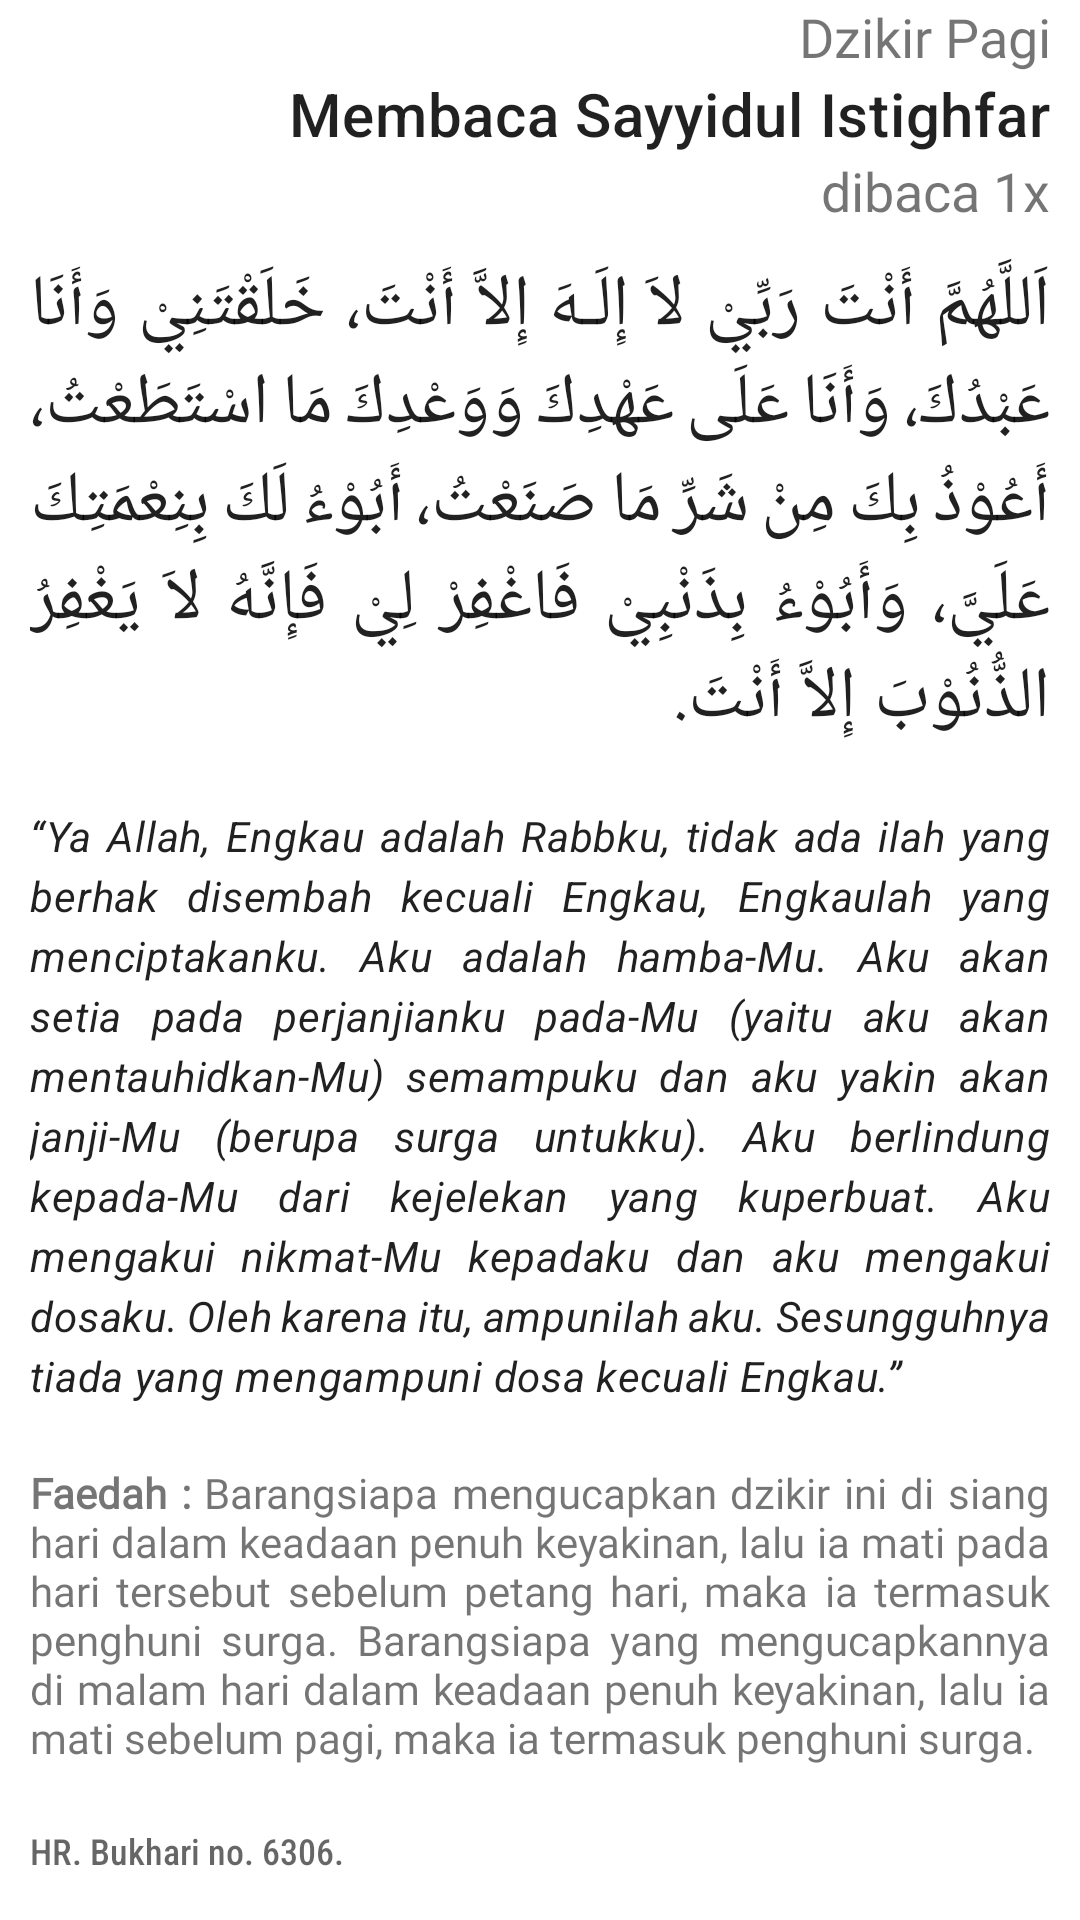

Layout XML and referenced resources for this Android screen:
<!-- AndroidManifest.xml: application theme Theme.MyDzikir -->
<!-- res/layout/fragment_g__sayyidul__istighfar_.xml -->
<?xml version="1.0" encoding="utf-8"?>
<FrameLayout xmlns:android="http://schemas.android.com/apk/res/android"
    xmlns:tools="http://schemas.android.com/tools"
    android:layout_width="match_parent"
    android:layout_height="match_parent"
    tools:context=".dzikir_pagi.G_Sayyidul_Istighfar_Fragment">

    <androidx.core.widget.NestedScrollView
        android:layout_width="match_parent"
        android:layout_height="match_parent">

        <LinearLayout
            android:layout_width="match_parent"
            android:layout_height="match_parent"
            android:orientation="vertical">

            <TextView
                android:layout_width="match_parent"
                android:layout_height="wrap_content"
                android:layout_marginRight="10dp"
                android:fontFamily="@font/poppins_regular"
                android:gravity="end"
                android:text="@string/dzikir_pagi"
                android:textSize="18sp" />

            <TextView
                style="@style/TextAppearance.MaterialComponents.Headline6"
                android:layout_width="match_parent"
                android:layout_height="wrap_content"
                android:layout_marginRight="10dp"
                android:fontFamily="@font/poppins_semi_bold"
                android:gravity="end"
                android:text="Membaca Sayyidul Istighfar" />

            <TextView
                android:layout_width="match_parent"
                android:layout_height="wrap_content"
                android:layout_marginRight="10dp"
                android:fontFamily="@font/poppins_regular"
                android:gravity="end"
                android:text="dibaca 1x"
                android:textSize="18sp" />

            <TextView
                style="@style/TextAppearance.MaterialComponents.Headline5"
                android:layout_width="match_parent"
                android:layout_height="wrap_content"
                android:layout_margin="10dp"
                android:justificationMode="inter_word"
                android:text="@string/doa_sayyidul_istighfar" />

            <TextView
                style="@style/TextAppearance.Material3.BodyMedium"
                android:layout_width="match_parent"
                android:layout_height="wrap_content"
                android:layout_margin="10dp"
                android:fontFamily="@font/poppins_semi_bold"
                android:justificationMode="inter_word"
                android:text="@string/arti_doa_sayyidul_istghfar"
                android:textStyle="italic" />

            <TextView
                android:layout_width="match_parent"
                android:layout_height="wrap_content"
                android:layout_margin="10dp"
                android:fontFamily="@font/poppins_regular"
                android:justificationMode="inter_word"
                android:text="@string/faedah_sayyidul_istighfar" />

            <TextView
                style="@style/TextAppearance.AppCompat.Caption"
                android:layout_width="match_parent"
                android:layout_height="wrap_content"
                android:layout_gravity="center"
                android:layout_margin="10dp"
                android:layout_marginBottom="10dp"
                android:fontFamily="sans-serif-condensed-medium"
                android:text="@string/hadits_sayyidul_istighfar" />


        </LinearLayout>

    </androidx.core.widget.NestedScrollView>

</FrameLayout>
<!-- resources referenced by this layout -->
<resources>
  <string name="arti_doa_sayyidul_istghfar">“Ya Allah, Engkau adalah Rabbku, tidak ada ilah yang berhak disembah kecuali Engkau, Engkaulah yang menciptakanku. Aku adalah hamba-Mu. Aku akan setia pada perjanjianku pada-Mu (yaitu aku akan mentauhidkan-Mu) semampuku dan aku yakin akan janji-Mu (berupa surga untukku). Aku berlindung kepada-Mu dari kejelekan yang kuperbuat. Aku mengakui nikmat-Mu kepadaku dan aku mengakui dosaku. Oleh karena itu, ampunilah aku. Sesungguhnya tiada yang mengampuni dosa kecuali Engkau.”</string>
  <string name="doa_sayyidul_istighfar">اَللَّهُمَّ أَنْتَ رَبِّيْ لاَ إِلَـهَ إِلاَّ أَنْتَ، خَلَقْتَنِيْ وَأَنَا عَبْدُكَ، وَأَنَا عَلَى عَهْدِكَ وَوَعْدِكَ مَا اسْتَطَعْتُ، أَعُوْذُ بِكَ مِنْ شَرِّ مَا صَنَعْتُ، أَبُوْءُ لَكَ بِنِعْمَتِكَ عَلَيَّ، وَأَبُوْءُ بِذَنْبِيْ فَاغْفِرْ لِيْ فَإِنَّهُ لاَ يَغْفِرُ الذُّنُوْبَ إِلاَّ أَنْتَ.</string>
  <string name="dzikir_pagi">Dzikir Pagi</string>
  <string name="faedah_sayyidul_istighfar"><b>Faedah :</b> Barangsiapa mengucapkan dzikir ini di siang hari dalam keadaan penuh keyakinan, lalu ia mati pada hari tersebut sebelum petang hari, maka ia termasuk penghuni surga. Barangsiapa yang mengucapkannya di malam hari dalam keadaan penuh keyakinan, lalu ia mati sebelum pagi, maka ia termasuk penghuni surga.</string>
  <string name="hadits_sayyidul_istighfar">HR. Bukhari no. 6306.</string>
  <style name="Theme.MyDzikir" parent="Theme.MaterialComponents.DayNight.DarkActionBar">
          
          <item name="colorPrimary">@color/purple_500</item>
          <item name="colorPrimaryVariant">@color/purple_700</item>
          <item name="colorOnPrimary">@color/white</item>
          
          <item name="colorSecondary">@color/teal_200</item>
          <item name="colorSecondaryVariant">@color/teal_700</item>
          <item name="colorOnSecondary">@color/black</item>
          
          <item name="android:statusBarColor" tools:targetApi="l">?attr/colorPrimaryVariant</item>
          
      </style>
  <!-- not gathered from this repository: default colours our renderer supplied (Android Studio template values) -->
  <color name="purple_500">#FF6200EE</color>
  <color name="purple_700">#FF3700B3</color>
  <color name="teal_200">#FF03DAC5</color>
  <color name="teal_700">#FF018786</color>
  <color name="black">#FF000000</color>
  <color name="white">#FFFFFFFF</color>
</resources>
